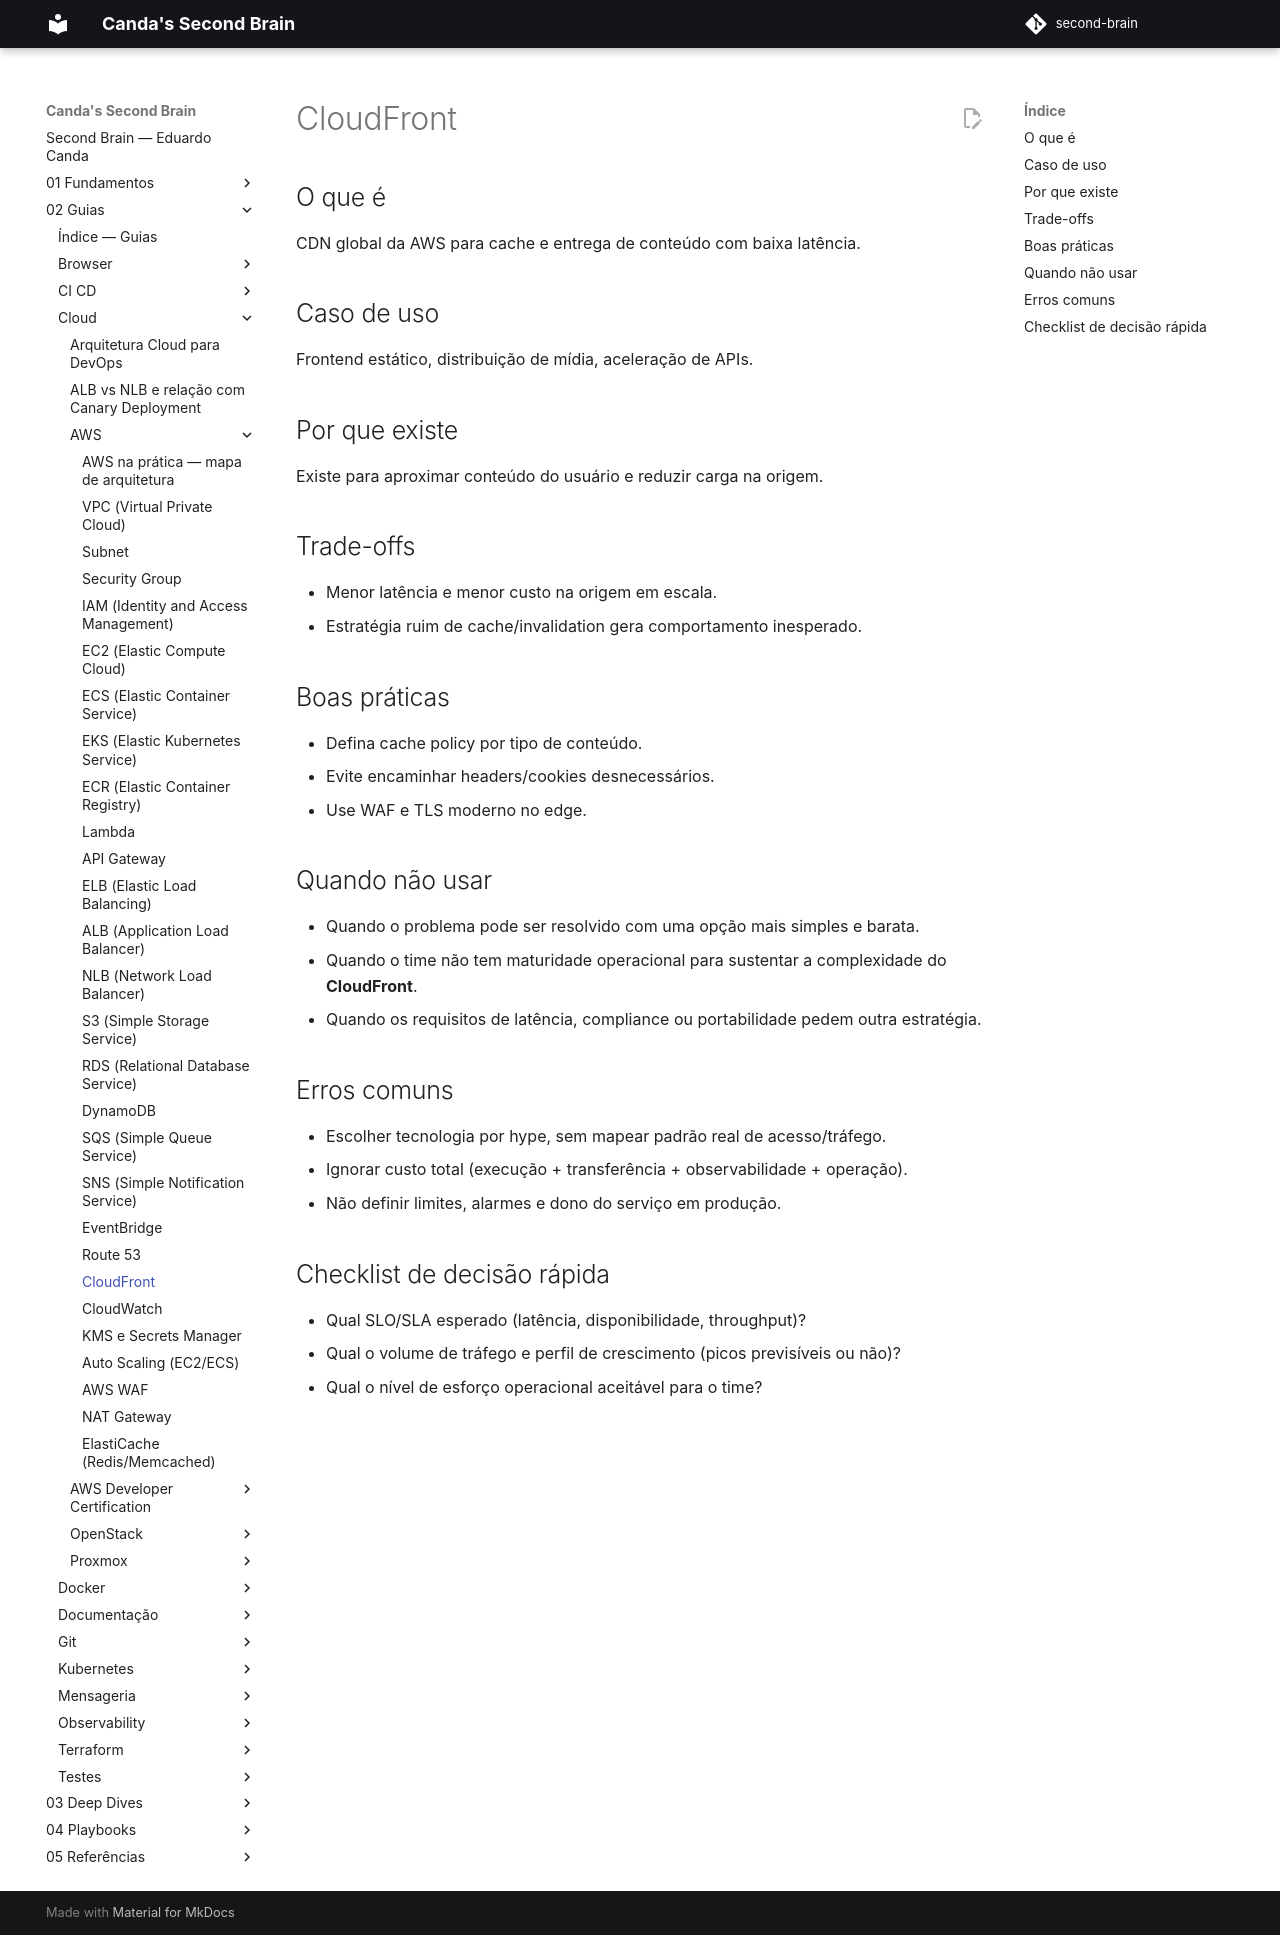

repository: EduardoCanda/second-brain · page: 02 - Guias/Cloud/AWS/21 - CloudFront/index.html · generator: mkdocs

# CloudFront

## O que é
CDN global da AWS para cache e entrega de conteúdo com baixa latência.

## Caso de uso
Frontend estático, distribuição de mídia, aceleração de APIs.

## Por que existe
Existe para aproximar conteúdo do usuário e reduzir carga na origem.

## Trade-offs
- Menor latência e menor custo na origem em escala.
- Estratégia ruim de cache/invalidation gera comportamento inesperado.

## Boas práticas
- Defina cache policy por tipo de conteúdo.
- Evite encaminhar headers/cookies desnecessários.
- Use WAF e TLS moderno no edge.

## Quando não usar
- Quando o problema pode ser resolvido com uma opção mais simples e barata.
- Quando o time não tem maturidade operacional para sustentar a complexidade do **CloudFront**.
- Quando os requisitos de latência, compliance ou portabilidade pedem outra estratégia.

## Erros comuns
- Escolher tecnologia por hype, sem mapear padrão real de acesso/tráfego.
- Ignorar custo total (execução + transferência + observabilidade + operação).
- Não definir limites, alarmes e dono do serviço em produção.

## Checklist de decisão rápida
- Qual SLO/SLA esperado (latência, disponibilidade, throughput)?
- Qual o volume de tráfego e perfil de crescimento (picos previsíveis ou não)?
- Qual o nível de esforço operacional aceitável para o time?
